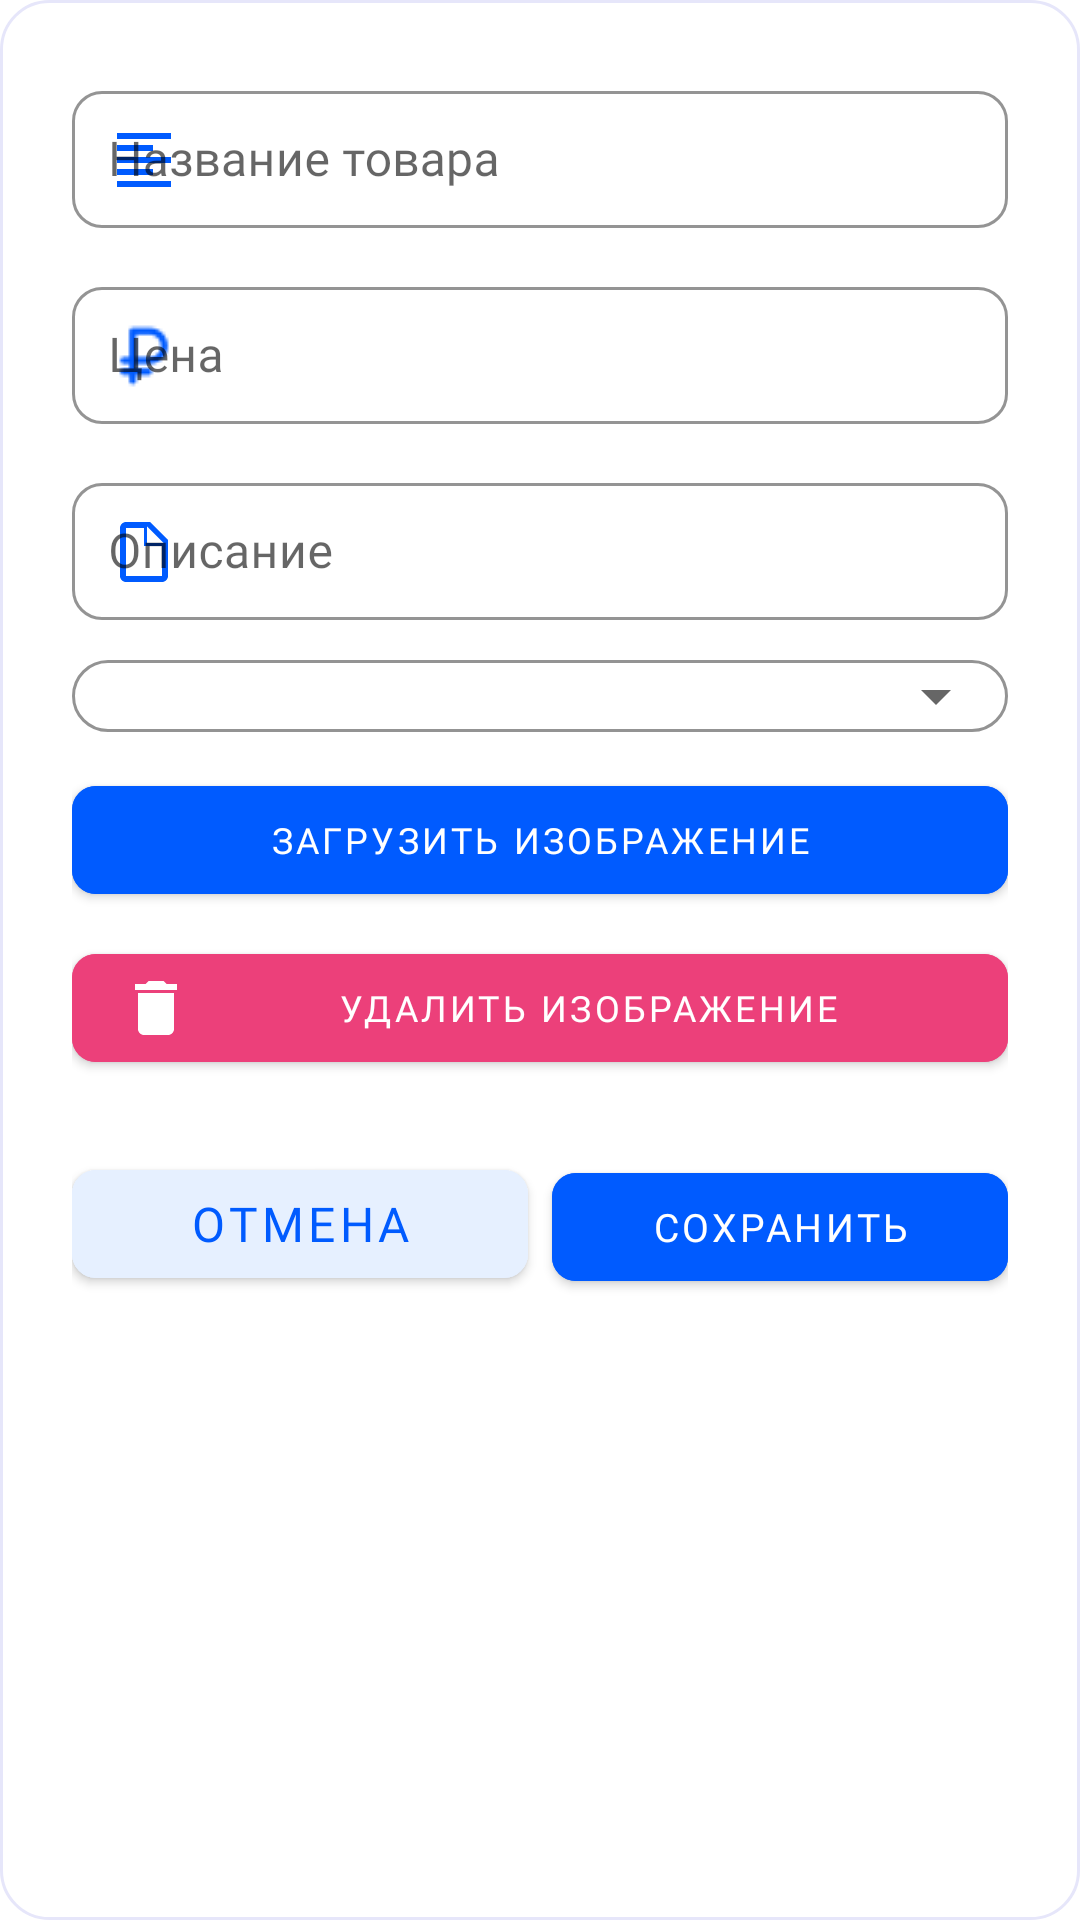

Produce the Android XML layout that renders to this screen, including the resource entries it uses.
<!-- AndroidManifest.xml: application theme Theme.Ozon -->
<!-- res/layout/dialog_edit_product.xml -->
<?xml version="1.0" encoding="utf-8"?>
<LinearLayout xmlns:android="http://schemas.android.com/apk/res/android"
    xmlns:app="http://schemas.android.com/apk/res-auto"
    android:layout_width="match_parent"
    android:layout_height="wrap_content"
    android:orientation="vertical"
    android:padding="24dp"
    android:background="@drawable/bg_rounded_dialog">

    <com.google.android.material.textfield.TextInputLayout
        android:layout_width="match_parent"
        android:layout_height="wrap_content"
        android:layout_marginBottom="12dp"
        app:boxBackgroundMode="outline"
        style="@style/CustomTextInputLayout"
        app:boxStrokeColor="#005BFF"
        app:hintTextColor="#005BFF"
        app:startIconDrawable="@drawable/ic_product_name"
        app:startIconTint="#005BFF">

        <com.google.android.material.textfield.TextInputEditText
            android:id="@+id/editName"
            android:layout_width="match_parent"
            android:layout_height="wrap_content"
            android:hint="Название товара"
            style="@style/CustomTextInputEditText"
            android:inputType="text"
            android:imeOptions="actionNext"
            android:textColor="#001A34"
            android:textSize="16sp"
            android:fontFamily="@font/montserratregular"/>
    </com.google.android.material.textfield.TextInputLayout>

    <com.google.android.material.textfield.TextInputLayout
        android:layout_width="match_parent"
        android:layout_height="wrap_content"
        android:layout_marginBottom="12dp"
        app:boxBackgroundMode="outline"
        style="@style/CustomTextInputLayout"
        app:boxStrokeColor="#005BFF"
        app:hintTextColor="#005BFF"
        app:startIconDrawable="@drawable/ic_price"
        app:startIconTint="#005BFF">

        <com.google.android.material.textfield.TextInputEditText
            android:id="@+id/editPrice"
            android:layout_width="match_parent"
            android:layout_height="wrap_content"
            android:hint="Цена"
            style="@style/CustomTextInputEditText"
            android:inputType="number"
            android:imeOptions="actionNext"
            android:textColor="#001A34"
            android:textSize="16sp"
            android:fontFamily="@font/montserratregular"/>
    </com.google.android.material.textfield.TextInputLayout>

    <com.google.android.material.textfield.TextInputLayout
        android:layout_width="match_parent"
        android:layout_height="wrap_content"
        android:layout_marginBottom="12dp"
        app:boxBackgroundMode="outline"
        app:boxStrokeColor="#005BFF"
        style="@style/CustomTextInputLayout"
        app:hintTextColor="#005BFF"
        app:startIconDrawable="@drawable/ic_description"
        app:startIconTint="#005BFF">

        <com.google.android.material.textfield.TextInputEditText
            android:id="@+id/editDescription"
            android:layout_width="match_parent"
            android:layout_height="wrap_content"
            android:hint="Описание"
            android:inputType="textMultiLine"
            style="@style/CustomTextInputEditText"
            android:imeOptions="actionNext"
            android:textColor="#001A34"
            android:textSize="16sp"
            android:fontFamily="@font/montserratregular"/>
    </com.google.android.material.textfield.TextInputLayout>

    <com.google.android.material.textfield.TextInputLayout
        android:id="@+id/editTypeInputLayout"
        android:layout_width="match_parent"
        android:layout_height="wrap_content"
        android:layout_marginBottom="12dp"
        app:boxBackgroundMode="outline"
        app:boxStrokeColor="#005BFF"
        app:hintTextColor="#005BFF"
        app:boxCornerRadiusTopStart="12dp"
        style="@style/CustomTextInputLayout"
        app:boxCornerRadiusTopEnd="12dp"
        app:boxCornerRadiusBottomStart="12dp"
        app:boxCornerRadiusBottomEnd="12dp"
        android:background="@drawable/spinner_background">

        <Spinner
            android:id="@+id/editTypeSpinner"
            android:layout_width="match_parent"
            android:layout_height="wrap_content"
            android:hint="Категория товара"
            android:padding="10dp"
            android:textSize="14sp"
            android:textColor="#001A34"
            android:fontFamily="@font/montserratregular"
            android:contentDescription="Выпадающий список для выбора категории товара"
            android:popupBackground="#FFFFFF"
            android:spinnerMode="dropdown"
            android:drawableEnd="@drawable/ic_dropdown"
            android:drawableTint="#005BFF" />
    </com.google.android.material.textfield.TextInputLayout>

    <com.google.android.material.button.MaterialButton
        android:id="@+id/uploadImageButton"
        android:layout_width="match_parent"
        android:layout_height="48dp"
        android:text="Загрузить изображение"
        android:textColor="#FFFFFF"
        android:backgroundTint="#005BFF"
        android:textSize="12sp"
        android:fontFamily="@font/montserratsemibold"
        android:layout_marginBottom="8dp"
        app:cornerRadius="8dp"
        app:icon="@drawable/ic_image"
        app:iconTint="#FFFFFF"
        app:iconGravity="start"
        app:iconPadding="8dp"/>

    <com.google.android.material.button.MaterialButton
        android:id="@+id/removeImageButton"
        android:layout_width="match_parent"
        android:layout_height="48dp"
        android:text="Удалить изображение"
        android:textColor="#FFFFFF"
        android:backgroundTint="#EC407A"
        android:textSize="12sp"
        android:fontFamily="@font/montserratsemibold"
        android:layout_marginBottom="16dp"
        app:cornerRadius="8dp"
        app:icon="@drawable/ic_delete"
        app:iconTint="#FFFFFF"
        app:iconGravity="start"
        app:iconPadding="8dp"/>

    <LinearLayout
        android:layout_width="match_parent"
        android:layout_height="wrap_content"
        android:orientation="horizontal"
        android:layout_marginTop="8dp">

        <com.google.android.material.button.MaterialButton
            android:id="@+id/cancelButton"
            android:layout_width="0dp"
            android:layout_height="48dp"
            android:layout_weight="1"
            android:layout_marginEnd="4dp"
            android:text="Отмена"
            android:textColor="#005BFF"
            android:backgroundTint="#E6F0FF"
            android:textSize="16sp"
            android:fontFamily="@font/montserratsemibold"
            app:cornerRadius="8dp"/>

        <com.google.android.material.button.MaterialButton
            android:id="@+id/saveButton"
            android:layout_width="0dp"
            android:layout_height="48dp"
            android:layout_weight="1"
            android:layout_marginStart="4dp"
            android:text="Сохранить"
            android:textColor="#FFFFFF"
            android:backgroundTint="#005BFF"
            android:textSize="13sp"
            android:fontFamily="@font/montserratsemibold"
            app:cornerRadius="8dp"/>
    </LinearLayout>
</LinearLayout>
<!-- resources referenced by this layout -->
<resources>
  <!-- drawable bg_rounded_dialog (drawable) -->
  <shape xmlns:android="http://schemas.android.com/apk/res/android"
      android:shape="rectangle">
      <corners android:radius="16dp"/>
      <solid android:color="@android:color/white"/>
      <stroke
          android:width="1dp"
          android:color="#E6E6FA"/>
  </shape>
  <!-- drawable ic_delete (drawable) -->
  <vector xmlns:android="http://schemas.android.com/apk/res/android"
      android:width="24dp"
      android:height="24dp"
      android:viewportWidth="24"
      android:viewportHeight="24"
      android:tint="#FFFFFF">
      <path
          android:fillColor="@android:color/white"
          android:pathData="M6 19c0 1.1.9 2 2 2h8c1.1 0 2-.9 2-2V7H6v12zM19 4h-3.5l-1-1h-5l-1 1H5v2h14V4z"/>
  </vector>
  <!-- drawable ic_description (drawable) -->
  <vector xmlns:android="http://schemas.android.com/apk/res/android"
      android:width="24dp"
      android:height="24dp"
      android:viewportWidth="24"
      android:viewportHeight="24">
      <path
          android:fillColor="#000000"
          android:pathData="M14,2H6c-1.1,0 -2,0.9 -2,2v16c0,1.1 0.9,2 2,2h12c1.1,0 2,-0.9 2,-2V8l-6,-6zM13,9V3.5L18.5,9H13zM6,20V4h6v6h6v10H6z"/>
  </vector>
  <!-- drawable ic_dropdown (drawable) -->
  <vector xmlns:android="http://schemas.android.com/apk/res/android"
      android:width="24dp"
      android:height="24dp"
      android:viewportWidth="24"
      android:viewportHeight="24">
      <path
          android:fillColor="#000000"
          android:pathData="M7,10l5,5 5,-5z"/>
  </vector>
  <!-- drawable ic_price: png bitmap (drawable, 442 bytes) -->
  <!-- drawable ic_product_name (drawable) -->
  <vector xmlns:android="http://schemas.android.com/apk/res/android"
      android:width="24dp"
      android:height="24dp"
      android:viewportWidth="24"
      android:viewportHeight="24">
      <path
          android:fillColor="#000000"
          android:pathData="M3,3h18v2H3V3zm0,4h12v2H3V7zm0,4h18v2H3v-2zm0,4h12v2H3v-2zm0,4h18v2H3v-2z"/>
  </vector>
  <!-- drawable spinner_background (drawable) -->
  <shape xmlns:android="http://schemas.android.com/apk/res/android">
      <solid android:color="#FFFFFF"/> 
      <corners android:radius="12dp"/> 
      <stroke
          android:color="#939393"
          android:width="1dp"/> 
  </shape>
  <style name="CustomTextInputEditText">
              
              <item name="android:textColor">#37474F</item>
              
              <item name="android:textSize">16sp</item>
              
              <item name="android:fontFamily">@font/montserratregular</item>
              
              <item name="android:padding">12dp</item>
              
              <item name="android:background">@null</item>
          </style>
  <style name="CustomTextInputLayout" parent="Widget.MaterialComponents.TextInputLayout.OutlinedBox">
              
              <item name="boxStrokeColor">#42A5F5</item>
              
              <item name="boxCornerRadiusTopStart">10dp</item>
              <item name="boxCornerRadiusTopEnd">10dp</item>
              <item name="boxCornerRadiusBottomStart">10dp</item>
              <item name="boxCornerRadiusBottomEnd">10dp</item>
              
              <item name="hintTextColor">#90A4AE</item>
              
          </style>
  <style name="Theme.Ozon" parent="Theme.MaterialComponents.Light.NoActionBar" />
</resources>
